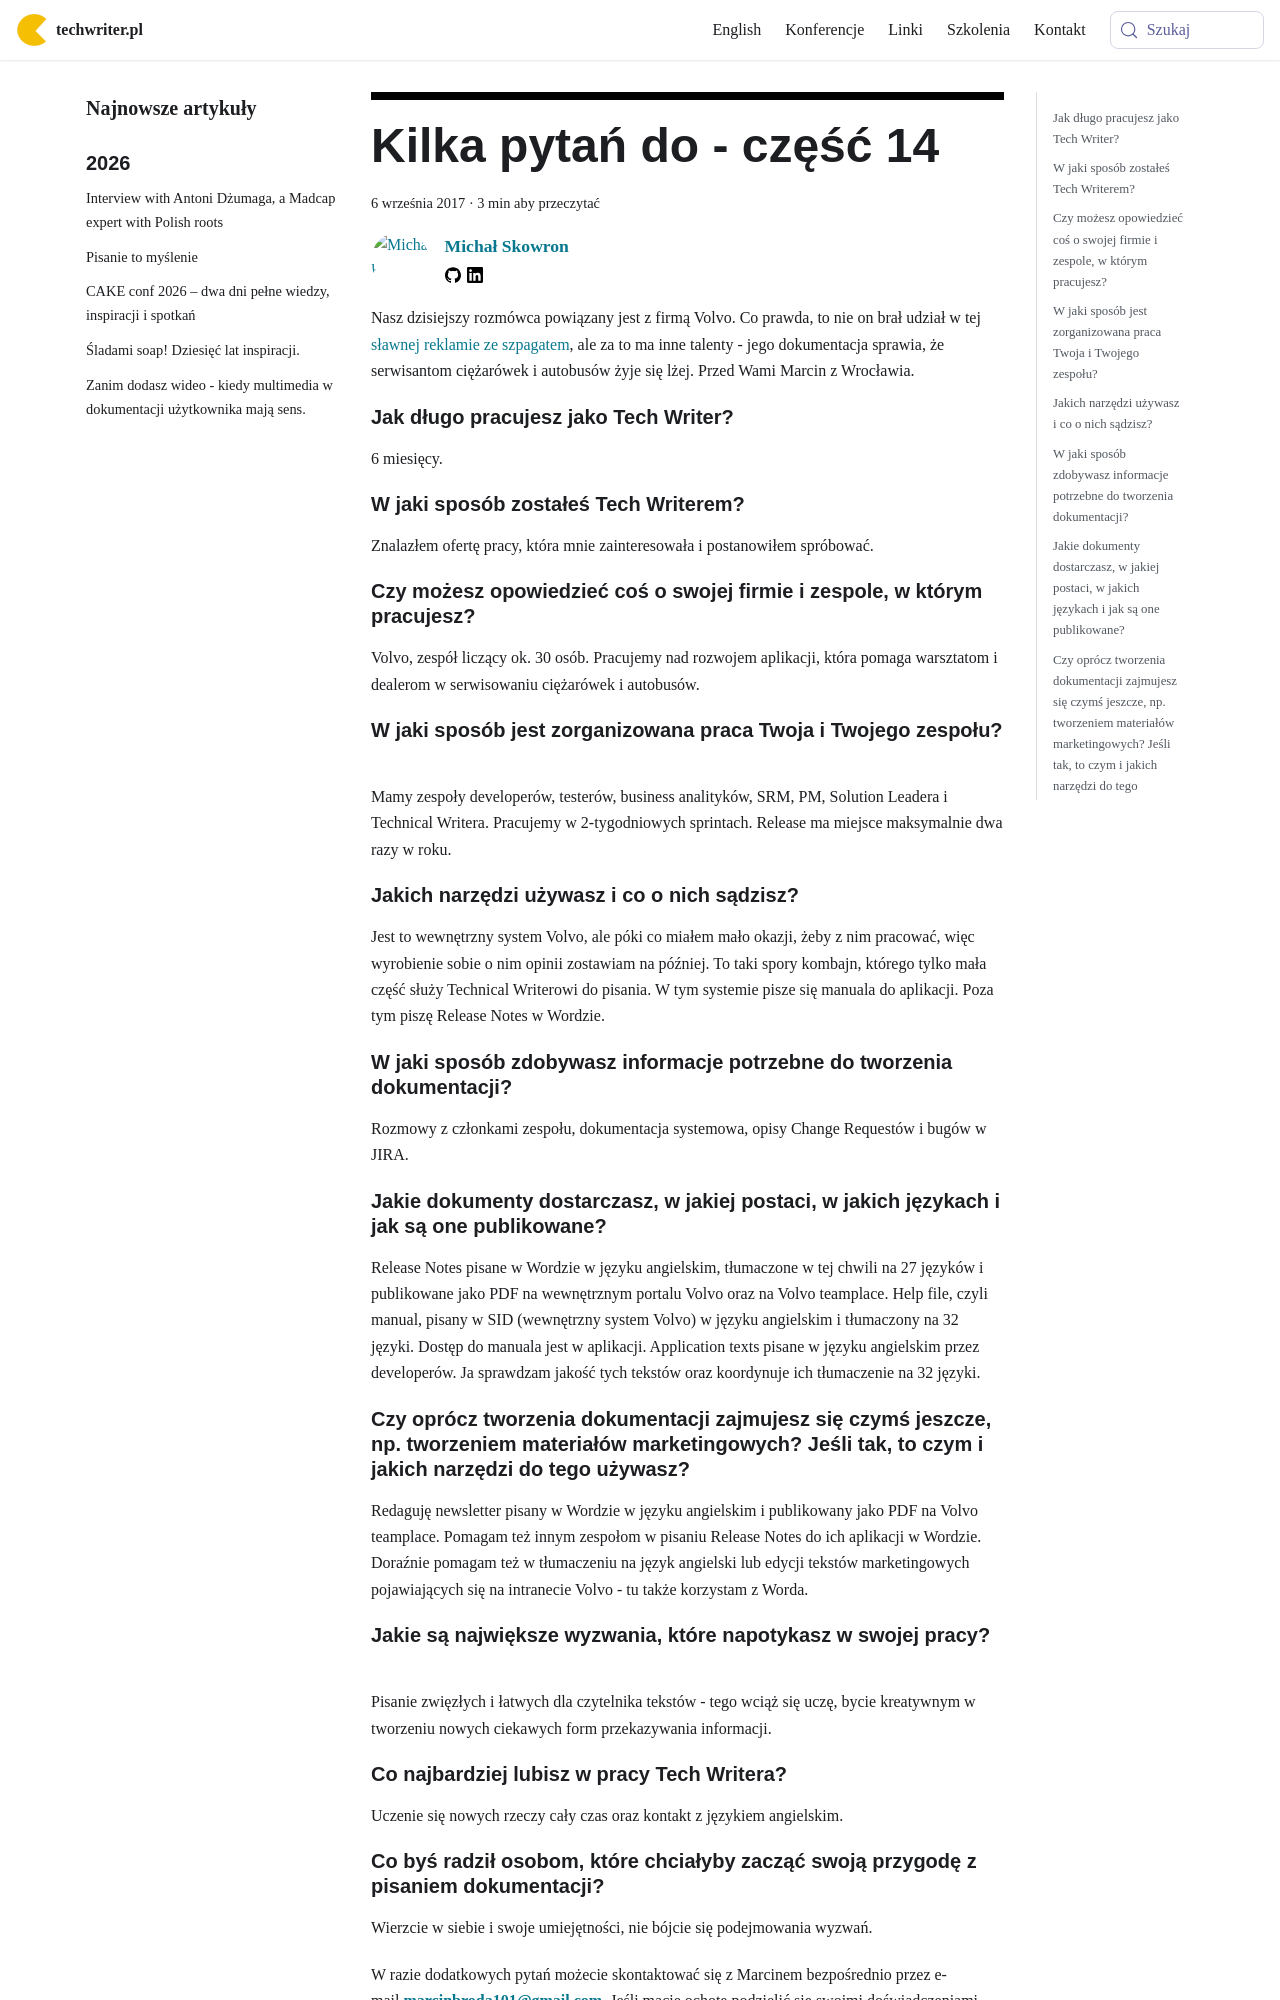

repository: techwriter-pl/techwriter-pl.github.io · page: kilka-pytan-do-czesc-14/index.html · generator: docusaurus

---
title: 'Kilka pytań do - część 14'
authors: mojk
date: '2017-09-06'
tags:
  - 'warsztat'
  - 'wywiady'
  - 'społeczność'
coverImage: 'jonathan-velasquez-160775-640.jpg'
---

Nasz dzisiejszy rozmówca powiązany jest z firmą Volvo. Co prawda, to nie on brał
udział w tej
[sławnej reklamie ze szpagatem](https://www.youtube.com/watch?v=M7FIvfx5J10),
ale za to ma inne talenty - jego dokumentacja sprawia, że serwisantom ciężarówek
i autobusów żyje się lżej. Przed Wami Marcin z Wrocławia.

<!--truncate-->

<div className="interview">

## Jak długo pracujesz jako Tech Writer?

6 miesięcy.

## W jaki sposób zostałeś Tech Writerem?

Znalazłem ofertę pracy, która mnie zainteresowała i postanowiłem spróbować.

## Czy możesz opowiedzieć coś o swojej firmie i zespole, w którym pracujesz?

Volvo, zespół liczący ok. 30 osób. Pracujemy nad rozwojem aplikacji, która
pomaga warsztatom i dealerom w serwisowaniu ciężarówek i autobusów.

## W jaki sposób jest zorganizowana praca Twoja i Twojego zespołu?

Mamy zespoły developerów, testerów, business analityków, SRM, PM, Solution
Leadera i Technical Writera. Pracujemy w 2-tygodniowych sprintach. Release ma
miejsce maksymalnie dwa razy w roku.

## Jakich narzędzi używasz i co o nich sądzisz?

Jest to wewnętrzny system Volvo, ale póki co miałem mało okazji, żeby z nim
pracować, więc wyrobienie sobie o nim opinii zostawiam na później. To taki spory
kombajn, którego tylko mała część służy Technical Writerowi do pisania. W tym
systemie pisze się manuala do aplikacji. Poza tym piszę Release Notes w Wordzie.

## W jaki sposób zdobywasz informacje potrzebne do tworzenia dokumentacji?

Rozmowy z członkami zespołu, dokumentacja systemowa, opisy Change Requestów i
bugów w JIRA.

## Jakie dokumenty dostarczasz, w jakiej postaci, w jakich językach i jak są one publikowane?

Release Notes pisane w Wordzie w języku angielskim, tłumaczone w tej chwili na
27 języków i publikowane jako PDF na wewnętrznym portalu Volvo oraz na Volvo
teamplace. Help file, czyli manual, pisany w SID (wewnętrzny system Volvo) w
języku angielskim i tłumaczony na 32 języki. Dostęp do manuala jest w aplikacji.
Application texts pisane w języku angielskim przez developerów. Ja sprawdzam
jakość tych tekstów oraz koordynuje ich tłumaczenie na 32 języki.

## Czy oprócz tworzenia dokumentacji zajmujesz się czymś jeszcze, np. tworzeniem materiałów marketingowych? Jeśli tak, to czym i jakich narzędzi do tego używasz?

Redaguję newsletter pisany w Wordzie w języku angielskim i publikowany jako PDF
na Volvo teamplace. Pomagam też innym zespołom w pisaniu Release Notes do ich
aplikacji w Wordzie. Doraźnie pomagam też w tłumaczeniu na język angielski lub
edycji tekstów marketingowych pojawiających się na intranecie Volvo - tu także
korzystam z Worda.

## Jakie są największe wyzwania, które napotykasz w swojej pracy?

Pisanie zwięzłych i łatwych dla czytelnika tekstów - tego wciąż się uczę, bycie
kreatywnym w tworzeniu nowych ciekawych form przekazywania informacji.
